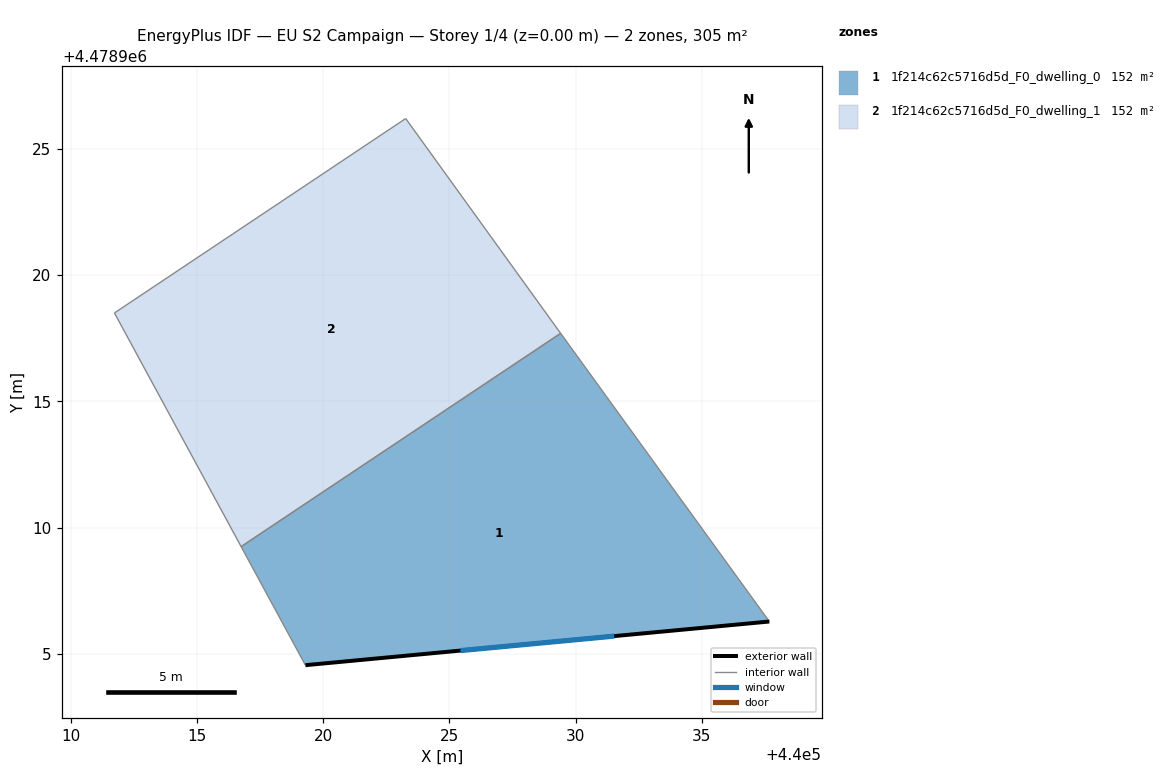
=== STOREY PLAN SPEC (per zone: floor XY polygon, exterior-wall plan segments, windows/doors) ===
zone 1: 1f214c62c5716d5d_F0_dwelling_0  (152.4 m²)
  floor: (440037.67, 4478906.28) (440029.41, 4478917.69) (440016.76, 4478909.24) (440019.30, 4478904.55)
  exterior wall: (440037.67, 4478906.28) – (440019.30, 4478904.55)  [18.5 m]
    window: (440031.53, 4478905.70) – (440025.44, 4478905.13)  [6.1 m²]
  interior walls: 3
zone 2: 1f214c62c5716d5d_F0_dwelling_1  (152.4 m²)
  floor: (440029.41, 4478917.69) (440029.14, 4478918.06) (440023.27, 4478926.20) (440011.74, 4478918.50) (440016.76, 4478909.24)
  interior walls: 5

=== DERIVED (storey summary) ===
Building: EU S2 Campaign
Storey: 1 of 4  (floor level z = 0.00 m)
Storey gross floor area: 304.8 m²
Zones on this storey: 2
  - 1f214c62c5716d5d_F0_dwelling_0: floor 152.4 m²; exterior wall 18.5 m (55.4 m²); 1 window(s) 6.1 m²; WWR 11.0%
  - 1f214c62c5716d5d_F0_dwelling_1: floor 152.4 m²
Zone adjacency (shared interzone walls):
  - 1f214c62c5716d5d_F0_dwelling_0 ↔ 1f214c62c5716d5d_F0_dwelling_1